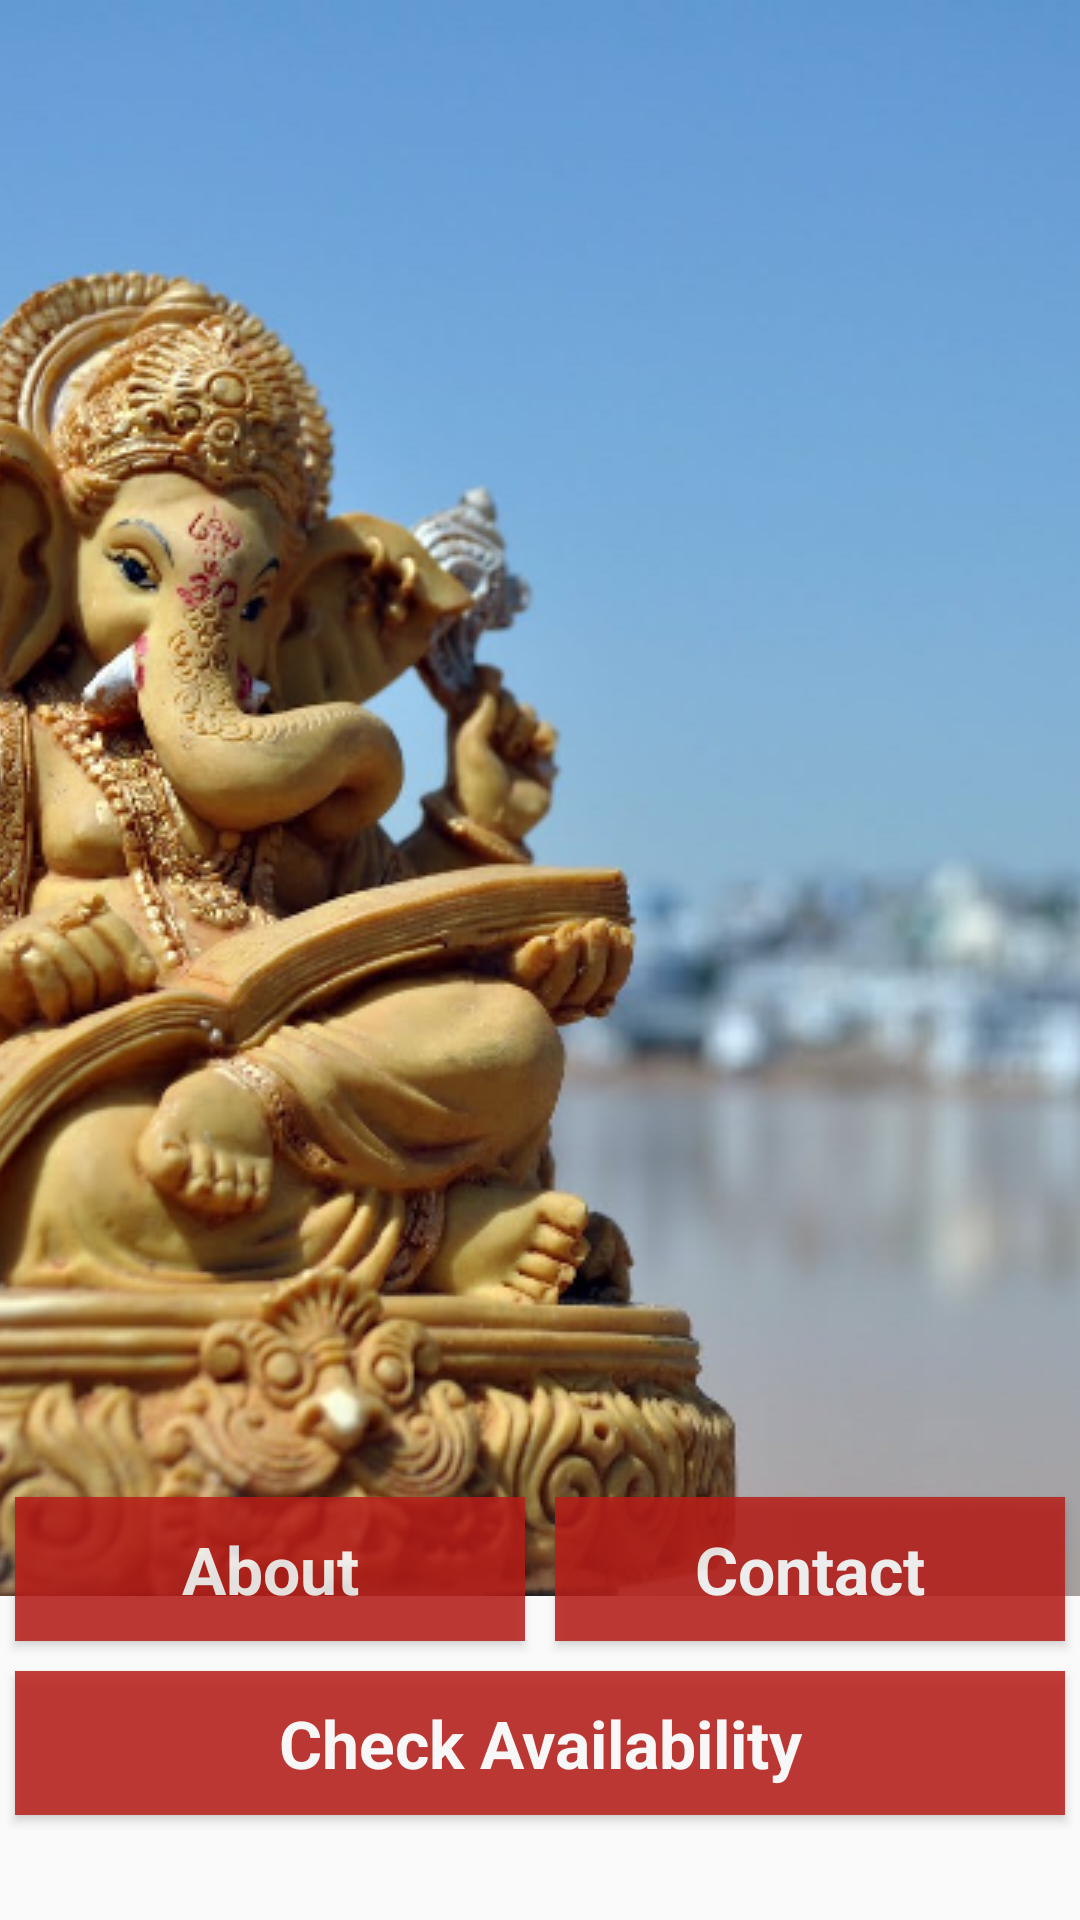

Android layout source for this screen:
<!-- AndroidManifest.xml: application theme AppTheme -->
<!-- res/layout/fragment_main.xml -->
<RelativeLayout
    android:id="@+id/relativeLayout"
    android:layout_width="match_parent"
    android:layout_height="match_parent"
    xmlns:android="http://schemas.android.com/apk/res/android">

    <ImageView
        android:id="@+id/imageView"
        android:layout_width="wrap_content"
        android:layout_height="wrap_content"
        android:layout_alignParentLeft="true"
        android:layout_alignParentTop="true"
        android:scaleType="centerCrop"
        android:src="@drawable/app_bg" />

    <LinearLayout xmlns:android="http://schemas.android.com/apk/res/android"
    xmlns:tools="http://schemas.android.com/tools"
    android:orientation="vertical"
    android:layout_width="match_parent"
    android:layout_height="match_parent"
    tools:context=".MainActivity$PlaceholderFragment"
    android:paddingBottom="30sp"
    android:gravity="bottom"
    android:layout_gravity="center">

    <TableLayout
        android:layout_width="match_parent"
        android:layout_height="wrap_content"
        android:layout_gravity="center_horizontal"
        android:stretchColumns="*">

    <TableRow
        android:layout_height="match_parent"
        android:layout_width="match_parent"
        android:minHeight="@dimen/abc_action_bar_default_height">

        <Button
            android:text="About"
            android:id="@+id/btn_about"
            android:clickable="true"
            android:layout_width="0dp"
            android:layout_height="match_parent"
            android:layout_margin="5sp"
            android:gravity="center"
            android:textAppearance="@style/label_text"
            style="@style/btn_background"
            android:layout_column="0"/>

        <Button
            android:layout_width="0dp"
            android:layout_height="match_parent"
            android:layout_margin="5sp"
            android:clickable="true"
            android:text="Contact"
            android:id="@+id/btn_Contact"
            android:gravity="center"
            android:textAppearance="@style/label_text"
            style="@style/btn_background"
            android:layout_column="1"/>

        </TableRow>
        <TableRow
            android:layout_width="match_parent"
            android:layout_height="match_parent"
            android:minHeight="@dimen/abc_action_bar_default_height"
            android:layout_gravity="center"
            android:gravity="center">

            <Button
                android:layout_width="0dp"
                android:layout_height="match_parent"
                android:layout_margin="5sp"
                android:clickable="true"
                android:text="Check Availability"
                android:id="@+id/btn_Availability"
                android:gravity="center"
                android:textAppearance="@style/label_text"
                android:layout_weight="1"
                style="@style/btn_background"
                android:layout_column="0"
                android:layout_span="1"/>

        </TableRow>

    </TableLayout>

</LinearLayout>
</RelativeLayout>
<!-- resources referenced by this layout -->
<resources>
  <!-- drawable app_bg: png bitmap (drawable, 696420 bytes) -->
  <style name="btn_background">
          <item name="android:background">#B81D18</item>
          <item name="android:textColor">#ffffff</item>
          <item name="android:alpha">0.85</item>
      </style>
  <style name="label_text" parent="android:TextAppearance.Large">
          <item name="android:textColor">#ffffff</item>
          <item name="android:textStyle">bold</item>
          <item name="android:gravity">center</item>
      </style>
  <style name="AppTheme" parent="Theme.AppCompat.Light.DarkActionBar">
          
      </style>
</resources>
